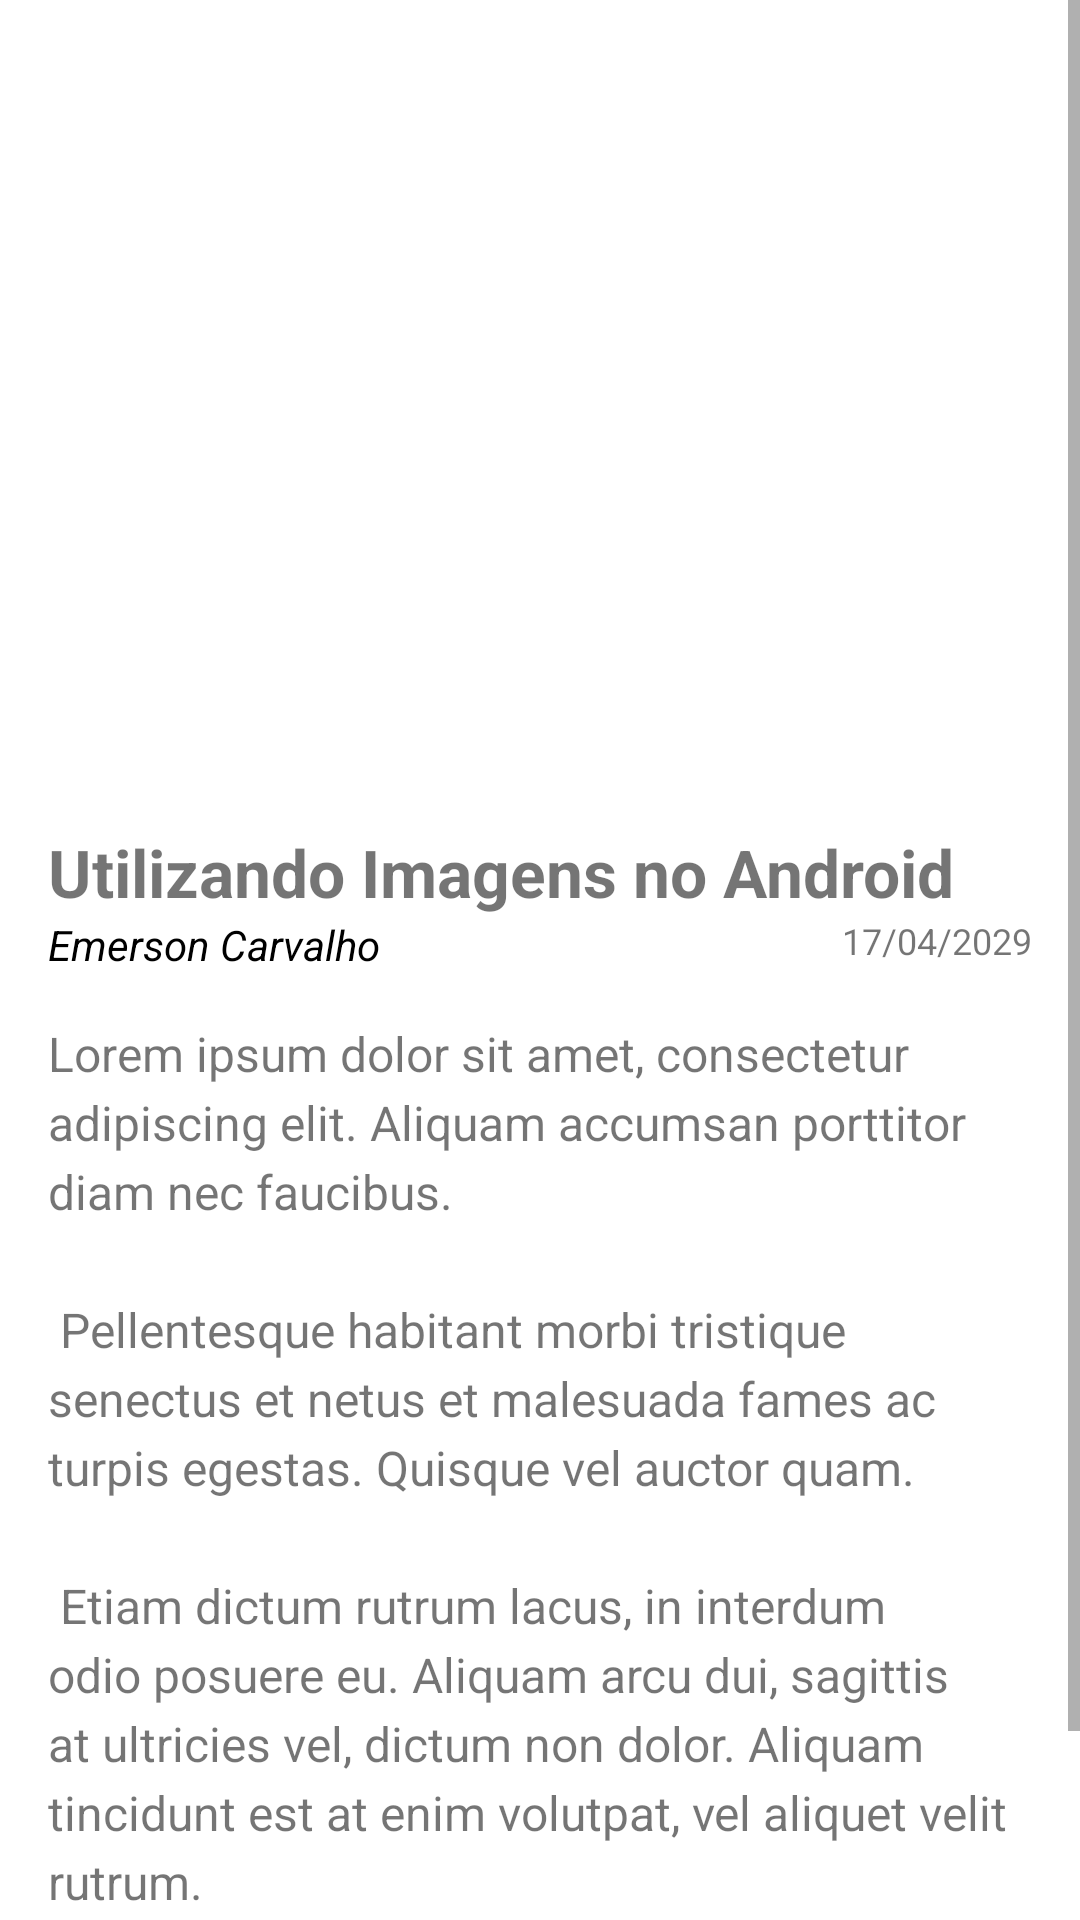

This screen was rendered from an Android layout file. Write that file and the resources it references.
<!-- AndroidManifest.xml: application theme Theme.ConstraintLayout -->
<!-- res/layout/activity_blog_post.xml -->
<?xml version="1.0" encoding="utf-8"?>

<ScrollView xmlns:android="http://schemas.android.com/apk/res/android"
    xmlns:app="http://schemas.android.com/apk/res-auto"
    android:layout_width="match_parent"
    android:layout_height="match_parent"
    android:fillViewport="true">

    <androidx.constraintlayout.widget.ConstraintLayout
        android:layout_width="match_parent"
        android:layout_height="wrap_content">

        <ImageView
            android:id="@+id/imgBlog"
            android:layout_width="0dp"
            android:layout_height="200dp"
            android:layout_marginTop="60dp"
            android:scaleType="centerCrop"
            android:src="@drawable/blog_post"
            app:layout_constraintEnd_toEndOf="parent"
            app:layout_constraintStart_toStartOf="parent"
            app:layout_constraintTop_toTopOf="parent" />

        <TextView
            android:id="@+id/txtTituloPost"
            android:layout_width="0dp"
            android:layout_height="wrap_content"
            android:layout_marginStart="16dp"
            android:layout_marginTop="16dp"
            android:layout_marginEnd="16dp"
            android:text="Utilizando Imagens no Android"
            android:textSize="22sp"
            android:textStyle="bold"
            app:layout_constraintEnd_toEndOf="parent"
            app:layout_constraintStart_toStartOf="parent"
            app:layout_constraintTop_toBottomOf="@+id/imgBlog" />

        <TextView
            android:id="@+id/txtAutor"
            android:layout_width="wrap_content"
            android:layout_height="wrap_content"
            android:layout_marginStart="16dp"
            android:text="Emerson Carvalho"
            android:textColor="@color/black"
            android:textStyle="italic"
            app:layout_constraintStart_toStartOf="parent"
            app:layout_constraintTop_toBottomOf="@id/txtTituloPost" />

        <TextView
            android:id="@+id/txtData"
            android:layout_width="wrap_content"
            android:layout_height="wrap_content"
            android:layout_marginEnd="16dp"
            android:text="17/04/2029"
            android:textSize="12sp"
            app:layout_constraintEnd_toEndOf="parent"
            app:layout_constraintTop_toTopOf="@id/txtAutor" />

        <TextView
            android:id="@+id/txtConteudoPost"
            android:layout_width="0dp"
            android:layout_height="wrap_content"
            android:layout_marginStart="16dp"
            android:layout_marginTop="16dp"
            android:layout_marginEnd="16dp"
            android:lineSpacingExtra="4dp"
            android:text="@string/texto_blog_lorem"
            android:textSize="16sp"
            app:layout_constraintEnd_toEndOf="parent"
            app:layout_constraintStart_toStartOf="parent"
            app:layout_constraintTop_toBottomOf="@id/txtAutor" />

        <Button
            android:id="@+id/btnAnterior"
            android:layout_width="wrap_content"
            android:layout_height="wrap_content"
            android:layout_marginTop="24dp"
            android:layout_marginEnd="16dp"
            android:text="ANTERIOR"
            app:layout_constraintEnd_toStartOf="@+id/btnProximo"
            app:layout_constraintTop_toBottomOf="@id/txtConteudoPost" />

        <Button
            android:id="@+id/btnProximo"
            android:layout_width="wrap_content"
            android:layout_height="wrap_content"
            android:layout_marginEnd="16dp"
            android:text="PRÓXIMO"
            app:layout_constraintEnd_toEndOf="parent"
            app:layout_constraintTop_toTopOf="@id/btnAnterior" />

    </androidx.constraintlayout.widget.ConstraintLayout>
</ScrollView>
<!-- resources referenced by this layout -->
<resources>
  <color name="black">#000000</color>
  <string name="texto_blog_lorem">
      Lorem ipsum dolor sit amet, consectetur adipiscing elit. Aliquam accumsan porttitor diam nec faucibus.\n\n
      Pellentesque habitant morbi tristique senectus et netus et malesuada fames ac turpis egestas. Quisque vel auctor quam.\n\n
      Etiam dictum rutrum lacus, in interdum odio posuere eu. Aliquam arcu dui, sagittis at ultricies vel, dictum non dolor.
      Aliquam tincidunt est at enim volutpat, vel aliquet velit rutrum.
      </string>
  <style name="Theme.ConstraintLayout" parent="Theme.MaterialComponents.DayNight.DarkActionBar">
      <item name="colorPrimary">@color/purple_main</item>
      <item name="colorPrimaryVariant">@color/purple_dark</item>
      <item name="colorOnPrimary">@color/white</item>
      <item name="colorAccent">@color/purple_main</item>
  
  </style>
  <color name="purple_main">#6200EE</color>
  <color name="purple_dark">#3700B3</color>
  <color name="white">#FFFFFF</color>
</resources>
